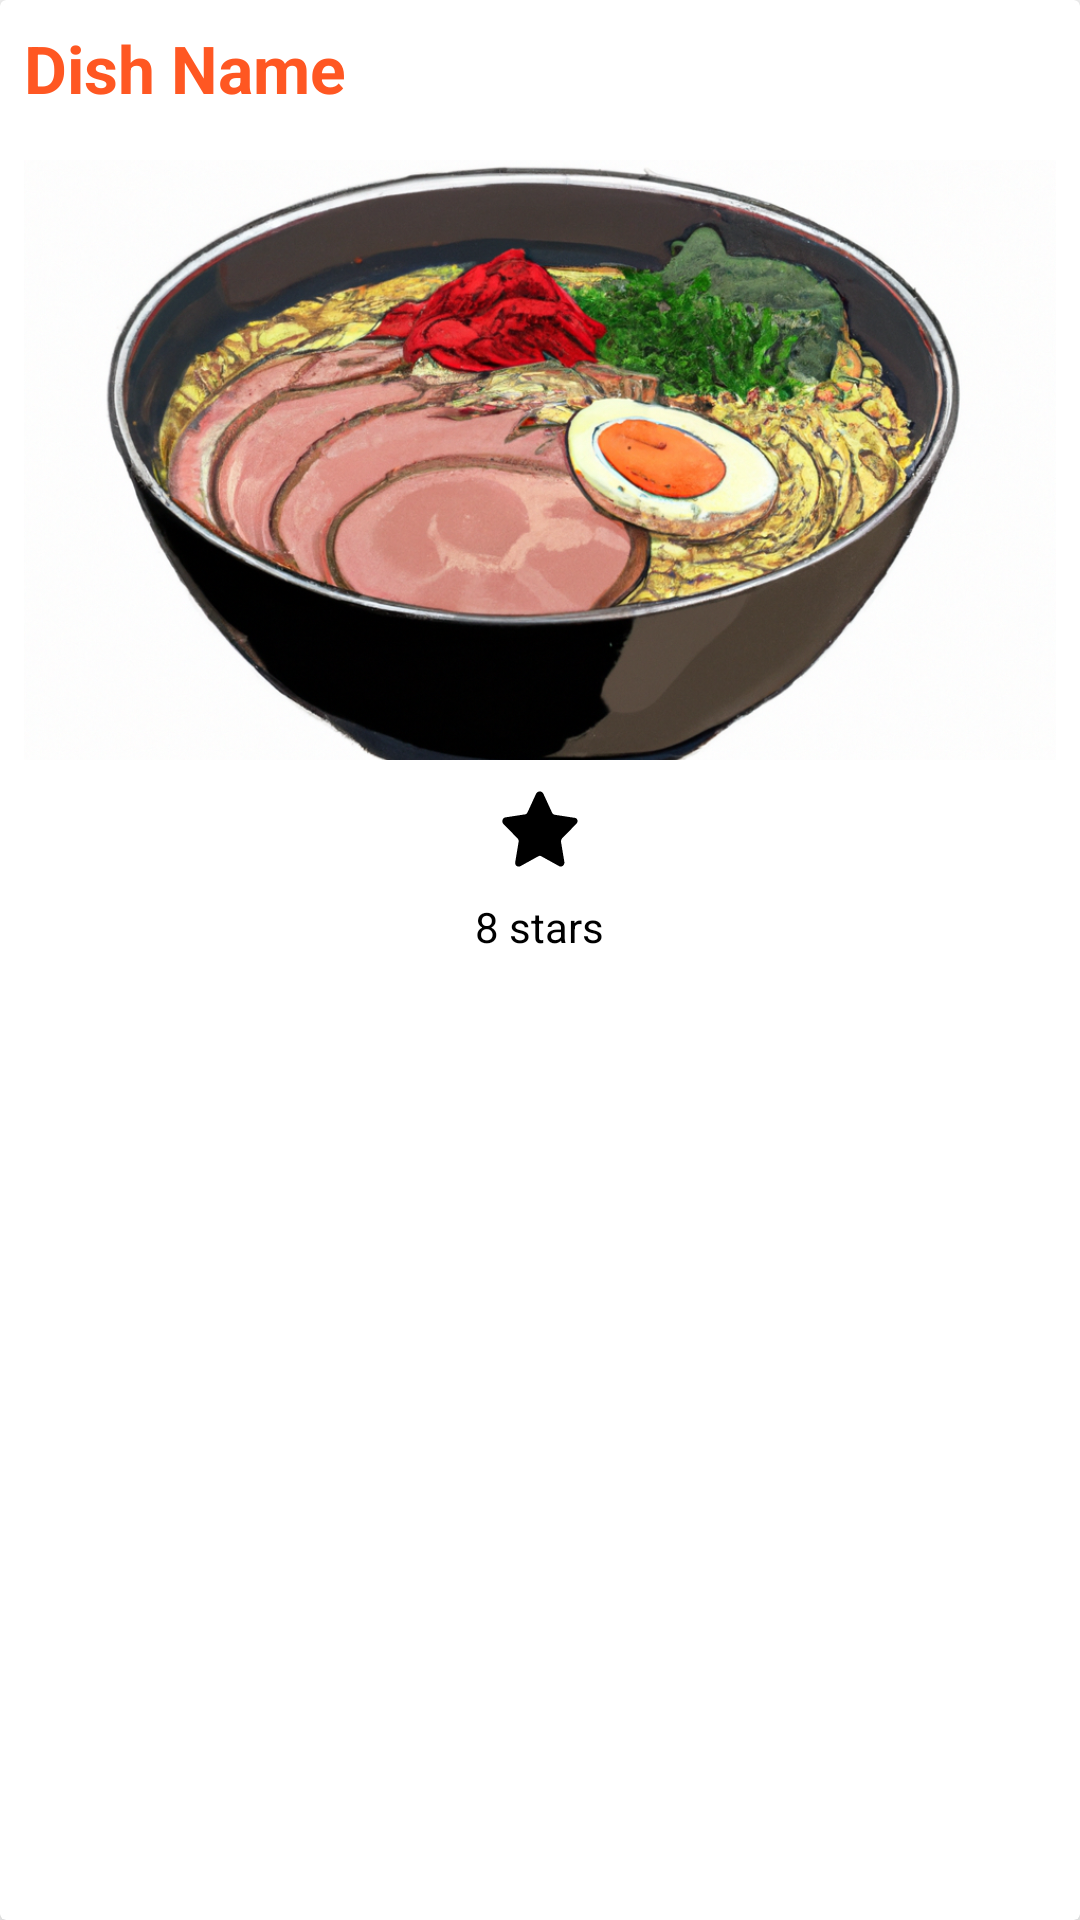

Produce the Android XML layout that renders to this screen, including the resource entries it uses.
<!-- AndroidManifest.xml: application theme Theme.MyApp -->
<!-- res/layout/random_recipes_list.xml -->
<?xml version="1.0" encoding="utf-8"?>
<androidx.cardview.widget.CardView xmlns:android="http://schemas.android.com/apk/res/android"
    android:layout_width="match_parent"
    android:layout_height="wrap_content"
    xmlns:app="http://schemas.android.com/apk/res-auto"
    app:cardBackgroundColor="@color/white"
    android:id="@+id/random_list_container"
    app:cardElevation="8dp"
    android:layout_margin="8dp">
    <LinearLayout
        android:layout_width="match_parent"
        android:layout_height="wrap_content"
        android:orientation="vertical">
        <TextView
            android:id="@+id/textView_title"
            android:text="Dish Name"
            android:singleLine="true"
            android:ellipsize="marquee"
            android:marqueeRepeatLimit="marquee_forever"
            android:scrollHorizontally="true"
            android:textStyle="bold"
            android:textColor="@color/orange"
            android:textSize="22sp"
            android:padding="8dp"
            android:layout_width="match_parent"
            android:layout_height="wrap_content"/>

        <ImageView
            android:id="@+id/imageView_food"
            android:src="@drawable/food"
            android:scaleType="centerCrop"
            android:layout_margin="8dp"
            android:layout_width="match_parent"
            android:layout_height="200dp" />
        <LinearLayout
            android:layout_width="match_parent"
            android:layout_height="wrap_content"
            android:orientation="horizontal">
            <LinearLayout
                android:orientation="vertical"
                android:gravity="center"
                android:layout_width="0dp"
                android:layout_height="wrap_content"
                android:layout_weight="1">
                <ImageView
                    android:src="@drawable/rating"
                    android:layout_width="wrap_content"
                    android:layout_height="wrap_content"/>
                <TextView
                    android:id="@+id/textView_rating"
                    android:textSize="14sp"
                    android:padding="8dp"
                    android:text="8 stars"
                    android:textColor="@color/black"
                    android:layout_width="wrap_content"
                    android:layout_height="wrap_content"/>
            </LinearLayout>

        </LinearLayout>

    </LinearLayout>


</androidx.cardview.widget.CardView>
<!-- resources referenced by this layout -->
<resources>
  <color name="black">#FF000000</color>
  <color name="orange">#FF5722</color>
  <color name="white">#FFFFFFFF</color>
  <!-- drawable food: png bitmap (drawable, 951598 bytes) -->
  <!-- drawable rating (drawable) -->
  <?xml version="1.0" encoding="utf-8"?>
  <vector xmlns:android="http://schemas.android.com/apk/res/android"
      android:width="30dp"
      android:height="30dp"
      android:viewportWidth="24"
      android:viewportHeight="24">
  
      <path
          android:fillColor="#000000"
          android:pathData="M12.9,2.6l2.3,5c0.1,0.3,0.4,0.5,0.7,0.6l5.2,0.8C22,9,22.3,10,21.7,10.6l-3.8,3.9c-0.2,0.2-0.3,0.6-0.3,0.9 l0.9,5.4c0.1,0.8-0.7,1.5-1.4,1.1l-4.7-2.6c-0.3-0.2-0.6-0.2-0.9,0l-4.7,2.6c-0.7,0.4-1.6-0.2-1.4-1.1l0.9-5.4 c0.1-0.3-0.1-0.7-0.3-0.9l-3.8-3.9C1.7,10,2,9,2.8,8.9l5.2-0.8c0.3,0,0.6-0.3,0.7-0.6l2.3-5C11.5,1.8,12.5,1.8,12.9,2.6z" />
  </vector>
  <style name="Theme.MyApp" parent="Theme.MaterialComponents.DayNight.NoActionBar">
          
          <item name="colorPrimary">@color/purple_500</item>
          <item name="colorPrimaryVariant">@color/purple_700</item>
          <item name="colorOnPrimary">@color/white</item>
          
          <item name="colorSecondary">@color/teal_200</item>
          <item name="colorSecondaryVariant">@color/teal_700</item>
          <item name="colorOnSecondary">@color/black</item>
          
          <item name="android:statusBarColor" tools:targetApi="l">?attr/colorPrimaryVariant</item>
          
          <item name="android:editTextColor">@color/white</item>
          <item name="android:textColorHint">@color/white</item>
  
      </style>
  <color name="purple_500">#FF6200EE</color>
  <color name="purple_700">#FF3700B3</color>
  <color name="teal_200">#FF03DAC5</color>
  <color name="teal_700">#FF018786</color>
</resources>
